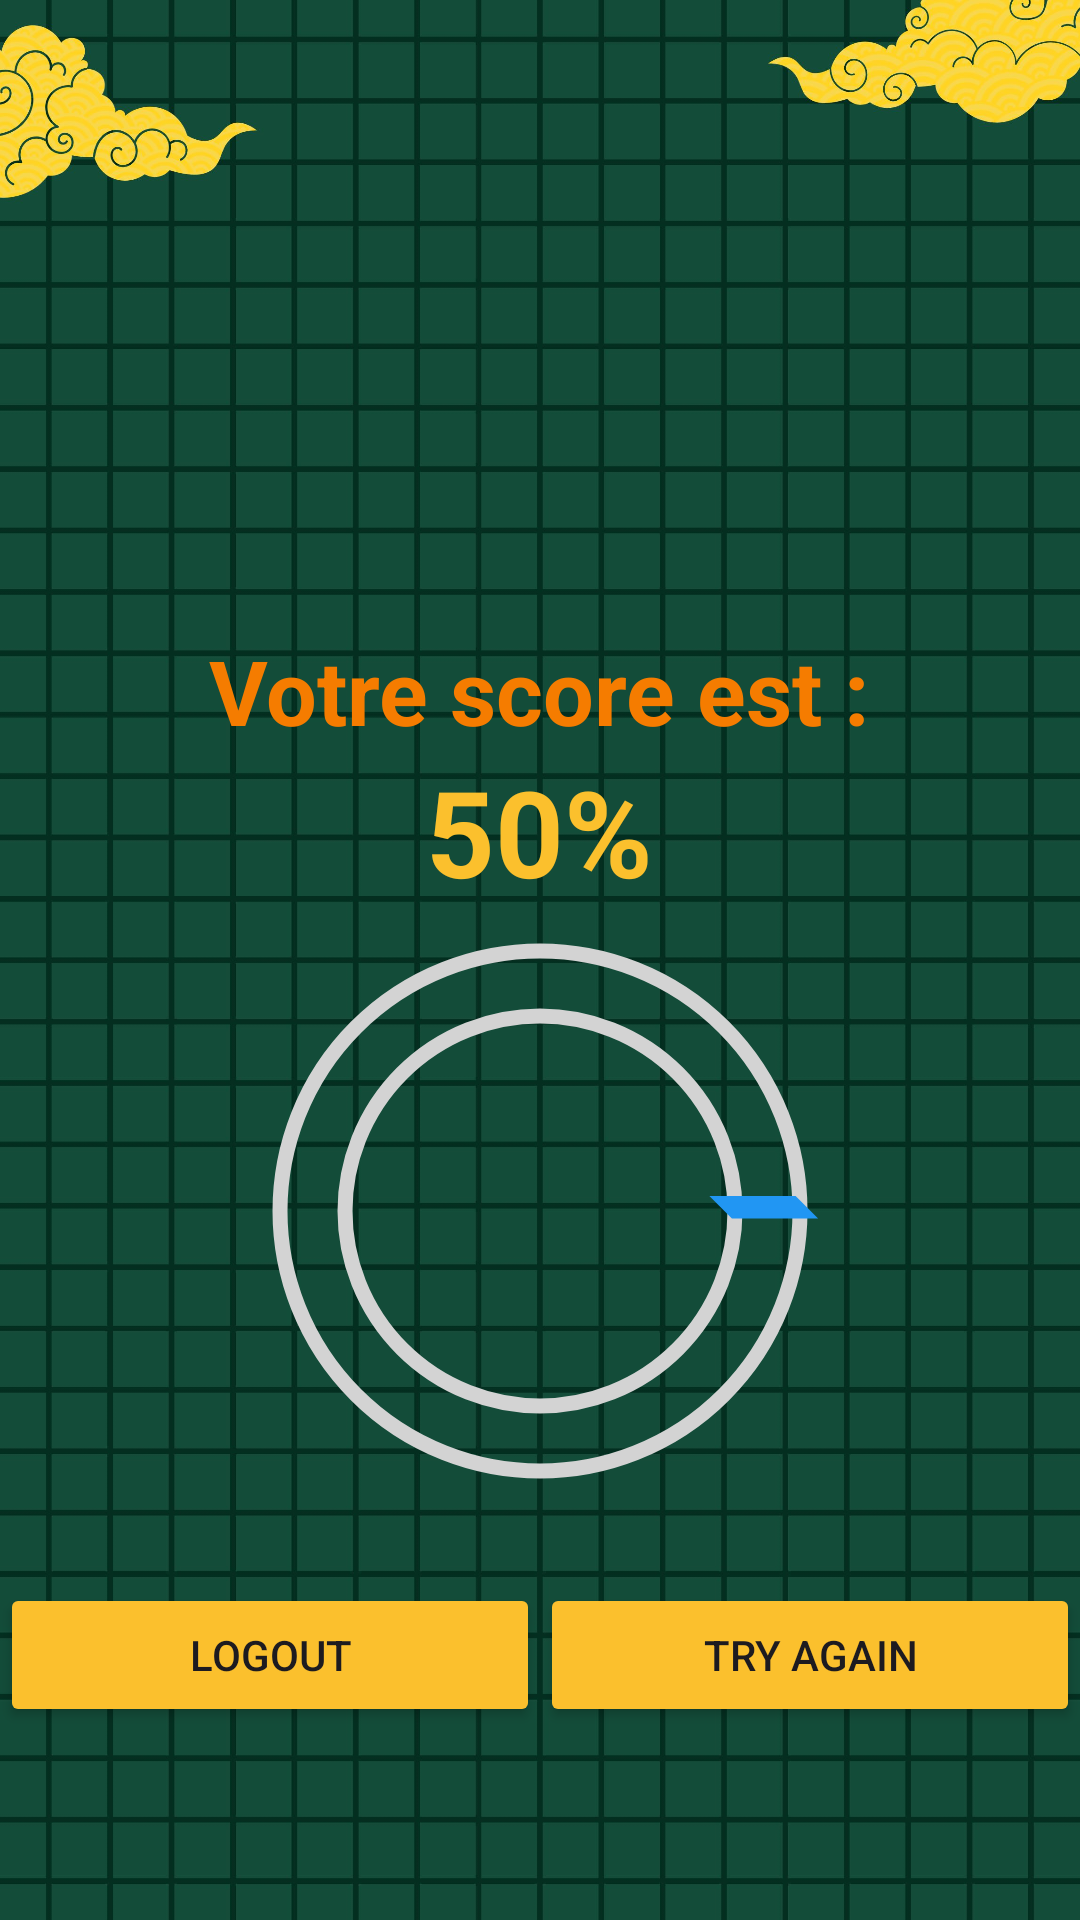

Write the Android layout XML for this screen, with the resource values it uses.
<!-- AndroidManifest.xml: application theme Theme.LAB03_BACHA -->
<!-- res/layout/activity_score.xml -->
<?xml version="1.0" encoding="utf-8"?>
<LinearLayout xmlns:android="http://schemas.android.com/apk/res/android"
    xmlns:app="http://schemas.android.com/apk/res-auto"
    xmlns:tools="http://schemas.android.com/tools"
    android:layout_width="match_parent"
    android:layout_height="match_parent"
    tools:context=".Score"
    android:orientation="vertical"
    android:background="@drawable/backgquiz"
    >

    <View
        android:layout_width="match_parent"
        android:layout_height="200dp" />

    <TextView
        android:layout_width="wrap_content"
        android:layout_height="wrap_content"
        android:text="Votre score est :"
        android:layout_marginTop="10dp"
        android:textSize="30dp"
        android:textStyle="bold"
        android:layout_gravity="center"
        android:textColor="@color/orange"
        />
    <TextView
        android:layout_width="wrap_content"
        android:layout_height="wrap_content"
        android:text="50%"
        android:textSize="40dp"
        android:textStyle="bold"
        android:textColor="@color/yellow"
        android:layout_gravity="center"
        android:id="@+id/tvScore"
        />


    <ProgressBar
        android:id="@+id/progressBar"
        style="?android:attr/progressBarStyleHorizontal"
        android:layout_width="200dp"
        android:layout_height="200dp"
        android:indeterminate="false"
        android:max="100"
        android:progress="0"
        android:progressDrawable="@drawable/circular_progress_bar"
        android:layout_gravity="center_horizontal"
        android:layout_marginBottom="24dp" />



    <LinearLayout
        android:layout_width="match_parent"
        android:layout_height="wrap_content"
        android:orientation="horizontal">
        <Button
            android:layout_width="0dp"
            android:layout_height="wrap_content"
            android:layout_weight="2"
            android:text="Logout"
            android:backgroundTint="@color/yellow"
            android:id="@+id/bLogout"/>
        <Button
            android:layout_width="0dp"
            android:layout_height="wrap_content"
            android:layout_weight="2"
            android:text="Try again"
            android:id="@+id/bTry"
            android:backgroundTint="@color/yellow"
            />
    </LinearLayout>



</LinearLayout>
<!-- resources referenced by this layout -->
<resources>
  <color name="orange">#F57C00</color>
  <color name="yellow">#FBC02D</color>
  <!-- drawable backgquiz: jpg bitmap (drawable, 438828 bytes) -->
  <!-- drawable circular_progress_bar (drawable) -->
  <layer-list xmlns:android="http://schemas.android.com/apk/res/android">
      
      <item android:id="@android:id/background">
          <shape
              android:shape="ring"
              android:useLevel="false">
              <size
                  android:width="48dp"
                  android:height="48dp" />
              <stroke
                  android:width="5dp"
                  android:color="#D3D3D3" /> 
          </shape>
      </item>
  
      
      <item android:id="@android:id/progress">
          <shape
              android:shape="ring"
              android:useLevel="true">
              <size
                  android:width="48dp"
                  android:height="48dp" />
              <stroke
                  android:width="5dp"
                  android:color="#2196F3" /> 
          </shape>
      </item>
  </layer-list>
  <style name="Theme.LAB03_BACHA" parent="Base.Theme.LAB03_BACHA" />
  <style name="Base.Theme.LAB03_BACHA" parent="Theme.Material3.DayNight.NoActionBar">
          
          
      </style>
</resources>
